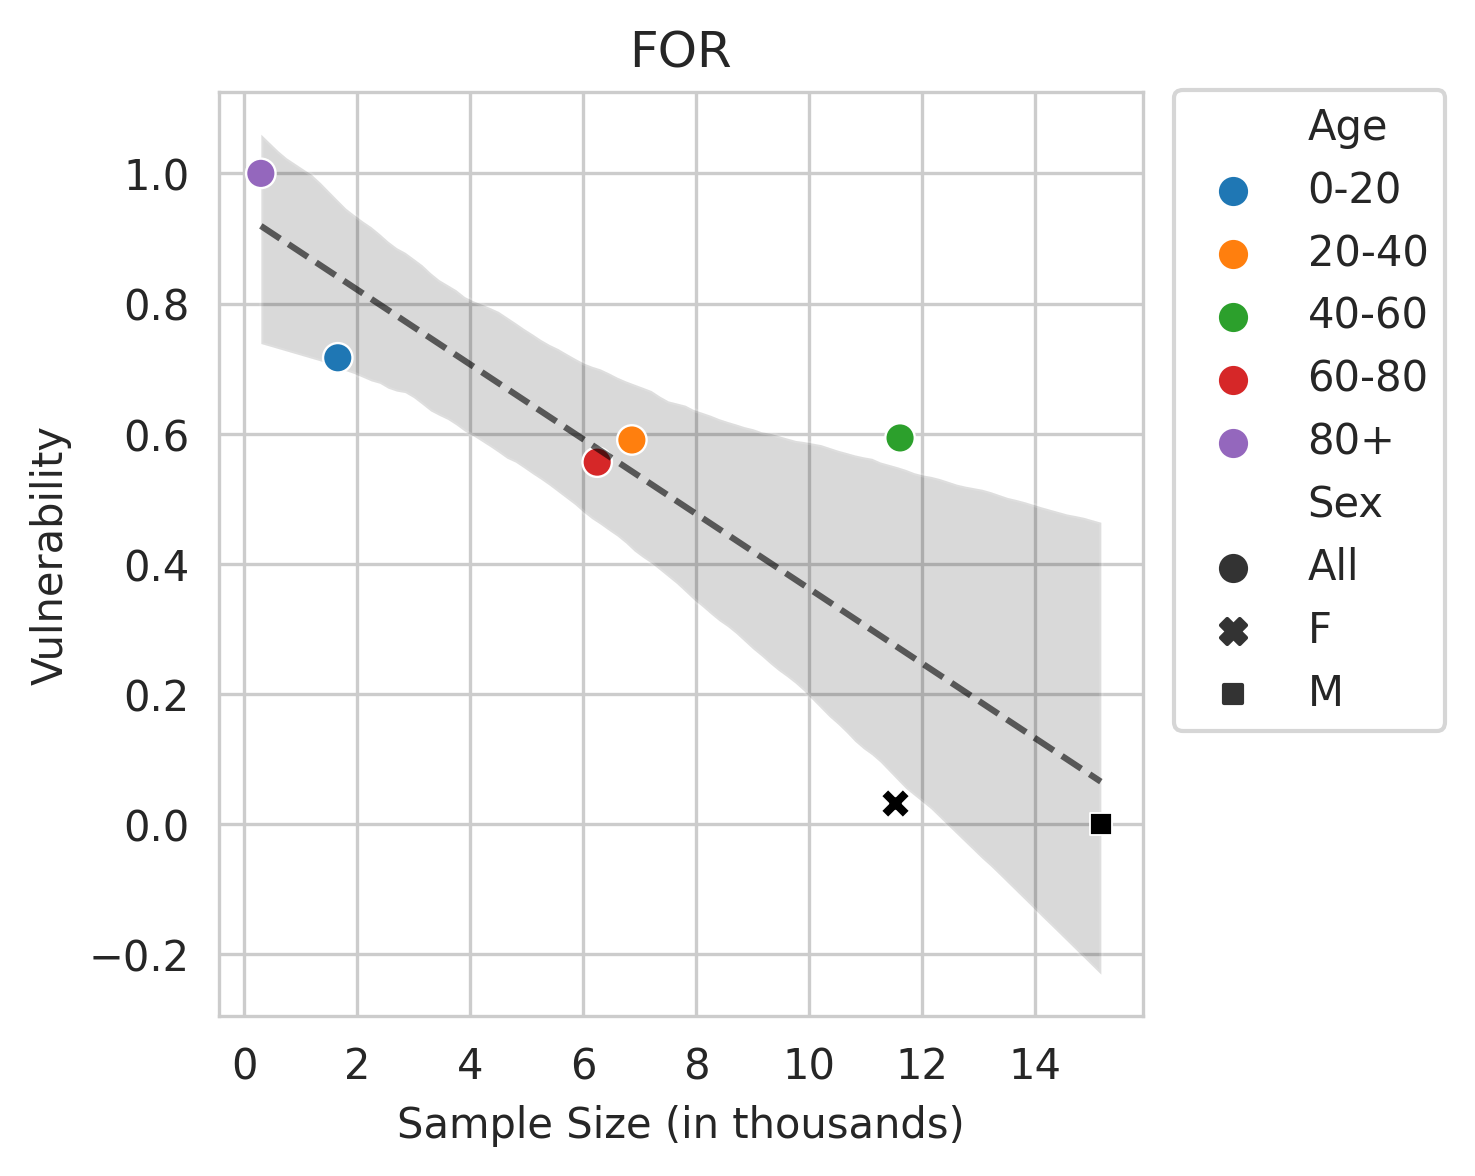

The data file committed next to this chart (first rows):
Sex, Age, count, coeff
All, 0-20, 1.659, 0.7166
All, 20-40, 6.865, 0.5903
All, 40-60, 11.61, 0.5934
All, 60-80, 6.251, 0.5562
All, 80+, 0.297, 1.0
F, , 11.52, 0.03272
M, , 15.17, 0.0
